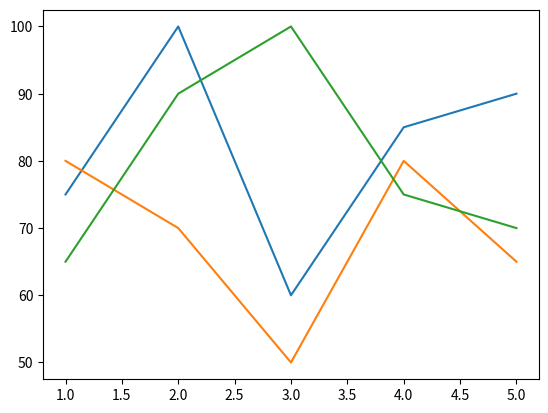

This figure's Python source:
import matplotlib.pyplot as plt

# x = [1, 2, 3, 4, 5]
# y = [75, 100, 60, 85, 90]
# plt.plot(x, y)
# plt.show()

# =======================================

x = [1, 2, 3, 4, 5]
y1 = [75, 100, 60, 85, 90]
y2 = [80, 70, 50, 80, 65]
y3 = [65, 90, 100, 75, 70]

plt.plot(x, y1)
plt.plot(x, y2)
plt.plot(x, y3)
plt.show()
